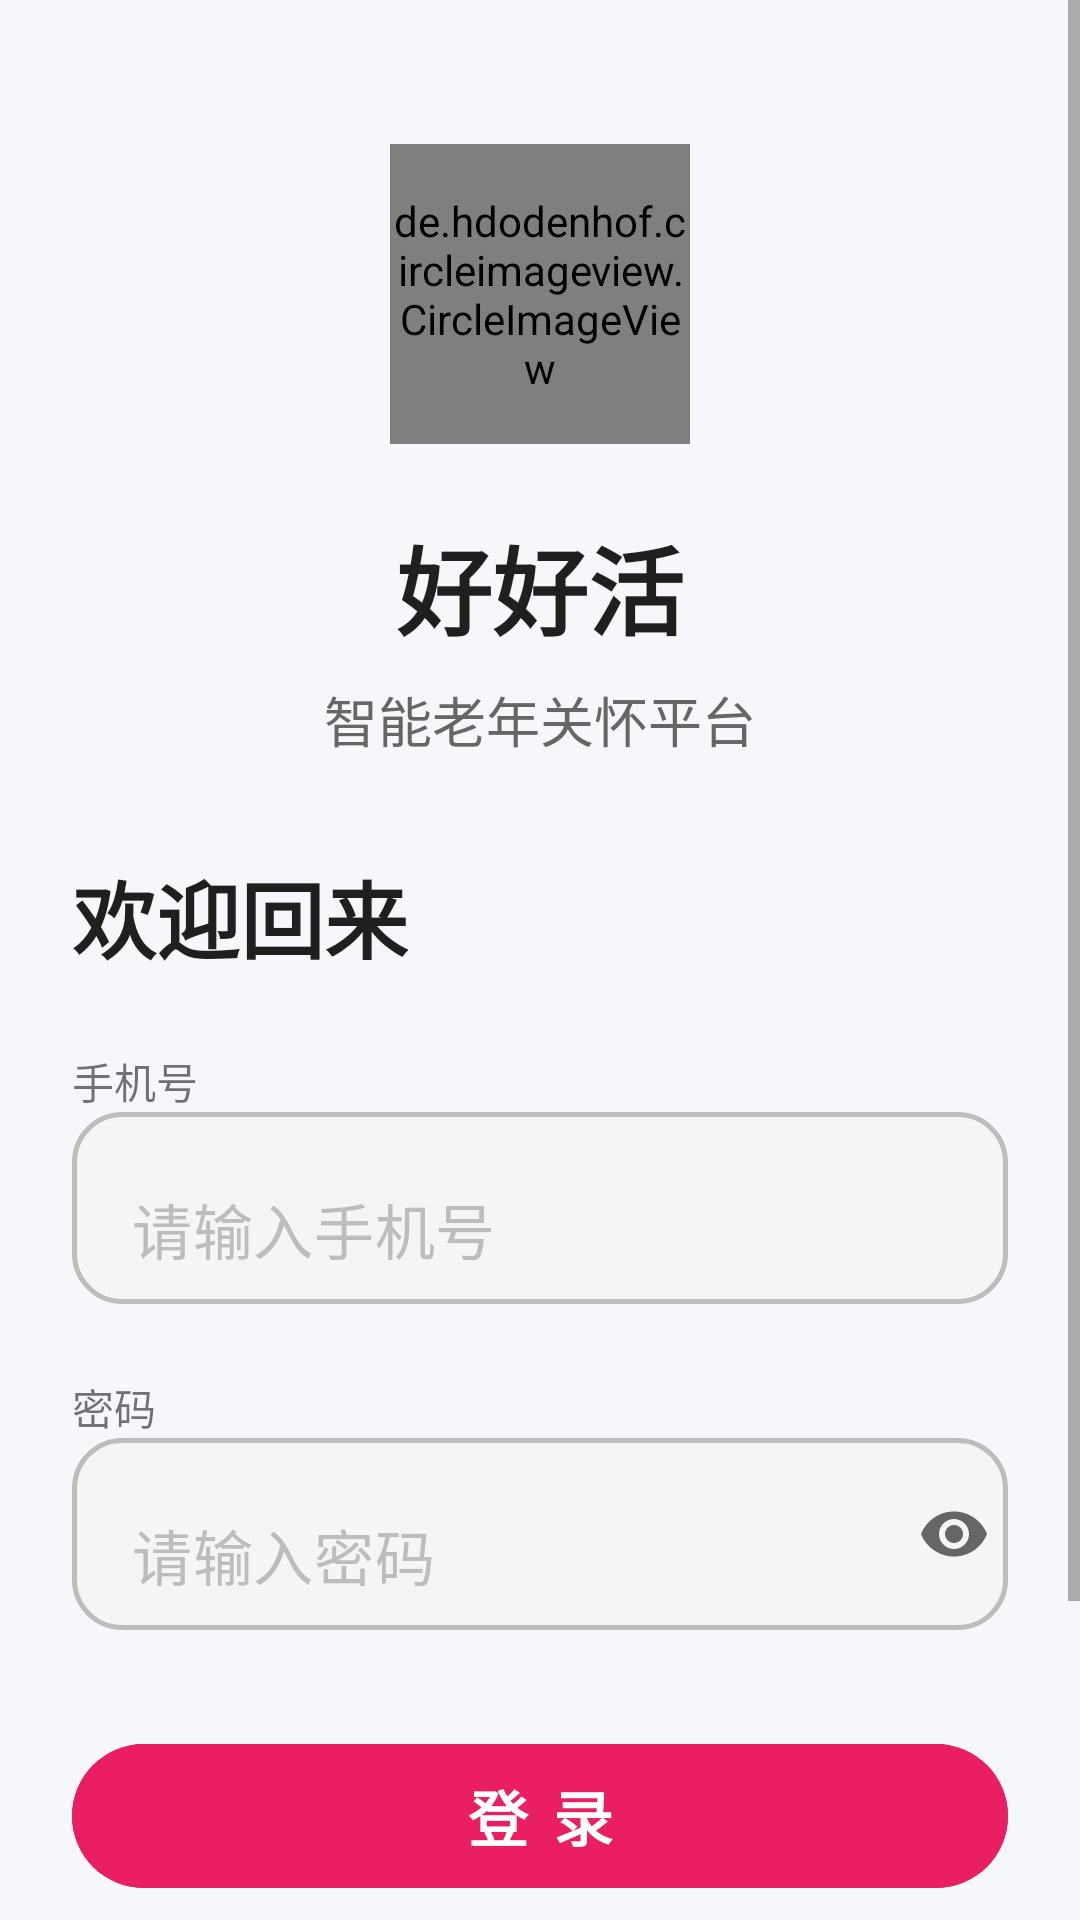

Layout XML and referenced resources for this Android screen:
<!-- AndroidManifest.xml: activity theme Theme.GoodLife -->
<!-- res/layout/activity_login.xml -->
<?xml version="1.0" encoding="utf-8"?>
<ScrollView xmlns:android="http://schemas.android.com/apk/res/android"
    xmlns:app="http://schemas.android.com/apk/res-auto"
    android:layout_width="match_parent"
    android:layout_height="match_parent"
    android:fillViewport="true"
    android:background="@color/elderly_bg">

    <LinearLayout
        android:layout_width="match_parent"
        android:layout_height="wrap_content"
        android:orientation="vertical"
        android:paddingHorizontal="@dimen/elderly_padding_page"
        android:paddingTop="48dp"
        android:paddingBottom="32dp">

        <LinearLayout
            android:layout_width="match_parent"
            android:layout_height="wrap_content"
            android:orientation="vertical"
            android:gravity="center"
            android:layout_marginBottom="@dimen/elderly_spacing_xl">

            <de.hdodenhof.circleimageview.CircleImageView
                android:layout_width="100dp"
                android:layout_height="100dp"
                android:src="@mipmap/ic_launcher"
                app:civ_border_width="3dp"
                app:civ_border_color="@color/elderly_brand"
                android:layout_marginBottom="@dimen/elderly_spacing_lg" />

            <TextView
                android:layout_width="wrap_content"
                android:layout_height="wrap_content"
                android:text="好好活"
                android:textColor="@color/elderly_text_primary"
                android:textSize="@dimen/elderly_text_heading"
                android:textStyle="bold" />

            <TextView
                android:layout_width="wrap_content"
                android:layout_height="wrap_content"
                android:text="智能老年关怀平台"
                android:textSize="@dimen/elderly_text_body"
                android:textColor="@color/elderly_text_secondary"
                android:layout_marginTop="@dimen/elderly_spacing_xs" />
        </LinearLayout>

        <TextView
            android:layout_width="wrap_content"
            android:layout_height="wrap_content"
            android:text="欢迎回来"
            android:textSize="@dimen/elderly_text_title_large"
            android:textStyle="bold"
            android:textColor="@color/elderly_text_primary"
            android:layout_marginBottom="@dimen/elderly_spacing_lg" />

        <TextView
            android:layout_width="wrap_content"
            android:layout_height="wrap_content"
            android:text="手机号"
            style="@style/ElderlyInputLabel" />

        <com.google.android.material.textfield.TextInputLayout
            android:id="@+id/tilPhone"
            android:layout_width="match_parent"
            android:layout_height="wrap_content"
            android:layout_marginBottom="@dimen/elderly_spacing_lg"
            app:boxBackgroundMode="none"
            app:hintEnabled="false"
            app:errorEnabled="false"
            app:boxStrokeWidth="0dp"
            app:boxStrokeWidthFocused="0dp">

            <com.google.android.material.textfield.TextInputEditText
                android:id="@+id/etPhone"
                android:layout_width="match_parent"
                android:layout_height="@dimen/elderly_input_height"
                android:background="@drawable/bg_elderly_input"
                android:hint="请输入手机号"
                android:inputType="phone"
                android:paddingHorizontal="@dimen/elderly_padding_input"
                android:textSize="@dimen/elderly_text_body_large"
                android:textColor="@color/elderly_text_primary"
                android:textColorHint="@color/elderly_text_hint"
    />
        </com.google.android.material.textfield.TextInputLayout>

        <TextView
            android:layout_width="wrap_content"
            android:layout_height="wrap_content"
            android:text="密码"
            style="@style/ElderlyInputLabel" />

        <com.google.android.material.textfield.TextInputLayout
            android:id="@+id/tilPassword"
            android:layout_width="match_parent"
            android:layout_height="wrap_content"
            android:layout_marginBottom="@dimen/elderly_spacing_xl"
            app:boxBackgroundMode="none"
            app:hintEnabled="false"
            app:errorEnabled="false"
            app:boxStrokeWidth="0dp"
            app:boxStrokeWidthFocused="0dp"
            app:endIconMode="password_toggle"
            app:endIconTint="@color/elderly_text_secondary"
            app:endIconMinSize="36dp">

            <com.google.android.material.textfield.TextInputEditText
                android:id="@+id/etPassword"
                android:layout_width="match_parent"
                android:layout_height="@dimen/elderly_input_height"
                android:background="@drawable/bg_elderly_input"
                android:hint="请输入密码"
                android:inputType="textPassword"
                android:paddingHorizontal="@dimen/elderly_padding_input"
                android:textSize="@dimen/elderly_text_body_large"
                android:textColor="@color/elderly_text_primary"
                android:textColorHint="@color/elderly_text_hint"
                 />
        </com.google.android.material.textfield.TextInputLayout>

        <com.google.android.material.button.MaterialButton
            android:id="@+id/btnLogin"
            android:layout_width="match_parent"
            android:layout_height="@dimen/elderly_button_height"
            android:text="登 录"
            android:textSize="@dimen/elderly_text_body_large"
            android:textStyle="bold"
            android:textColor="@color/white"
            android:backgroundTint="@color/elderly_brand"
            app:cornerRadius="@dimen/elderly_corner_radius_large"
            android:stateListAnimator="@null"
            android:layout_marginBottom="@dimen/elderly_spacing_md" />

        <com.google.android.material.button.MaterialButton
            android:id="@+id/btnRegister"
            android:layout_width="match_parent"
            android:layout_height="@dimen/elderly_button_height"
            android:text="注 册 新 账 号"
            android:textSize="@dimen/elderly_text_body_large"
            android:textStyle="bold"
            android:backgroundTint="@android:color/transparent"
            android:textColor="@color/elderly_brand"
            app:cornerRadius="@dimen/elderly_corner_radius_large"
            app:strokeColor="@color/elderly_brand"
            app:strokeWidth="2dp"
            android:stateListAnimator="@null"
            android:layout_marginBottom="@dimen/elderly_spacing_lg" />

    </LinearLayout>

</ScrollView>
<!-- resources referenced by this layout -->
<resources>
  <color name="elderly_bg">#F5F7FA</color>
  <color name="elderly_brand">#E91E63</color>
  <color name="elderly_text_hint">#BDBDBD</color>
  <color name="elderly_text_primary">#1F1F1F</color>
  <color name="elderly_text_secondary">#666666</color>
  <color name="white">#FFFFFF</color>
  <dimen name="elderly_button_height">60dp</dimen>
  <dimen name="elderly_corner_radius_large">24dp</dimen>
  <dimen name="elderly_input_height">64dp</dimen>
  <dimen name="elderly_padding_input">20dp</dimen>
  <dimen name="elderly_padding_page">24dp</dimen>
  <dimen name="elderly_spacing_lg">24dp</dimen>
  <dimen name="elderly_spacing_md">16dp</dimen>
  <dimen name="elderly_spacing_xl">32dp</dimen>
  <dimen name="elderly_spacing_xs">8dp</dimen>
  <dimen name="elderly_text_body">18sp</dimen>
  <dimen name="elderly_text_body_large">20sp</dimen>
  <dimen name="elderly_text_heading">32sp</dimen>
  <dimen name="elderly_text_title_large">28sp</dimen>
  <!-- drawable bg_elderly_input (drawable) -->
  <?xml version="1.0" encoding="utf-8"?>
  <selector xmlns:android="http://schemas.android.com/apk/res/android">
      <item android:state_focused="true">
          <shape android:shape="rectangle">
              <solid android:color="@color/elderly_surface" />
              <corners android:radius="@dimen/elderly_corner_radius" />
              <stroke android:width="3dp" android:color="@color/elderly_brand" />
          </shape>
      </item>
      <item>
          <shape android:shape="rectangle">
              <solid android:color="@color/elderly_input_bg" />
              <corners android:radius="@dimen/elderly_corner_radius" />
              <stroke android:width="1.5dp" android:color="@color/elderly_input_border" />
          </shape>
      </item>
  </selector>
  <!-- mipmap ic_launcher: webp bitmap (mipmap-hdpi, 4112 bytes) -->
  <style name="Theme.GoodLife" parent="Theme.MaterialComponents.Light.NoActionBar" />
  <color name="elderly_surface">#FFFFFFFF</color>
  <dimen name="elderly_corner_radius">16dp</dimen>
  <color name="elderly_input_bg">#FFF5F5F5</color>
  <color name="elderly_input_border">#FFBDBDBD</color>
</resources>
